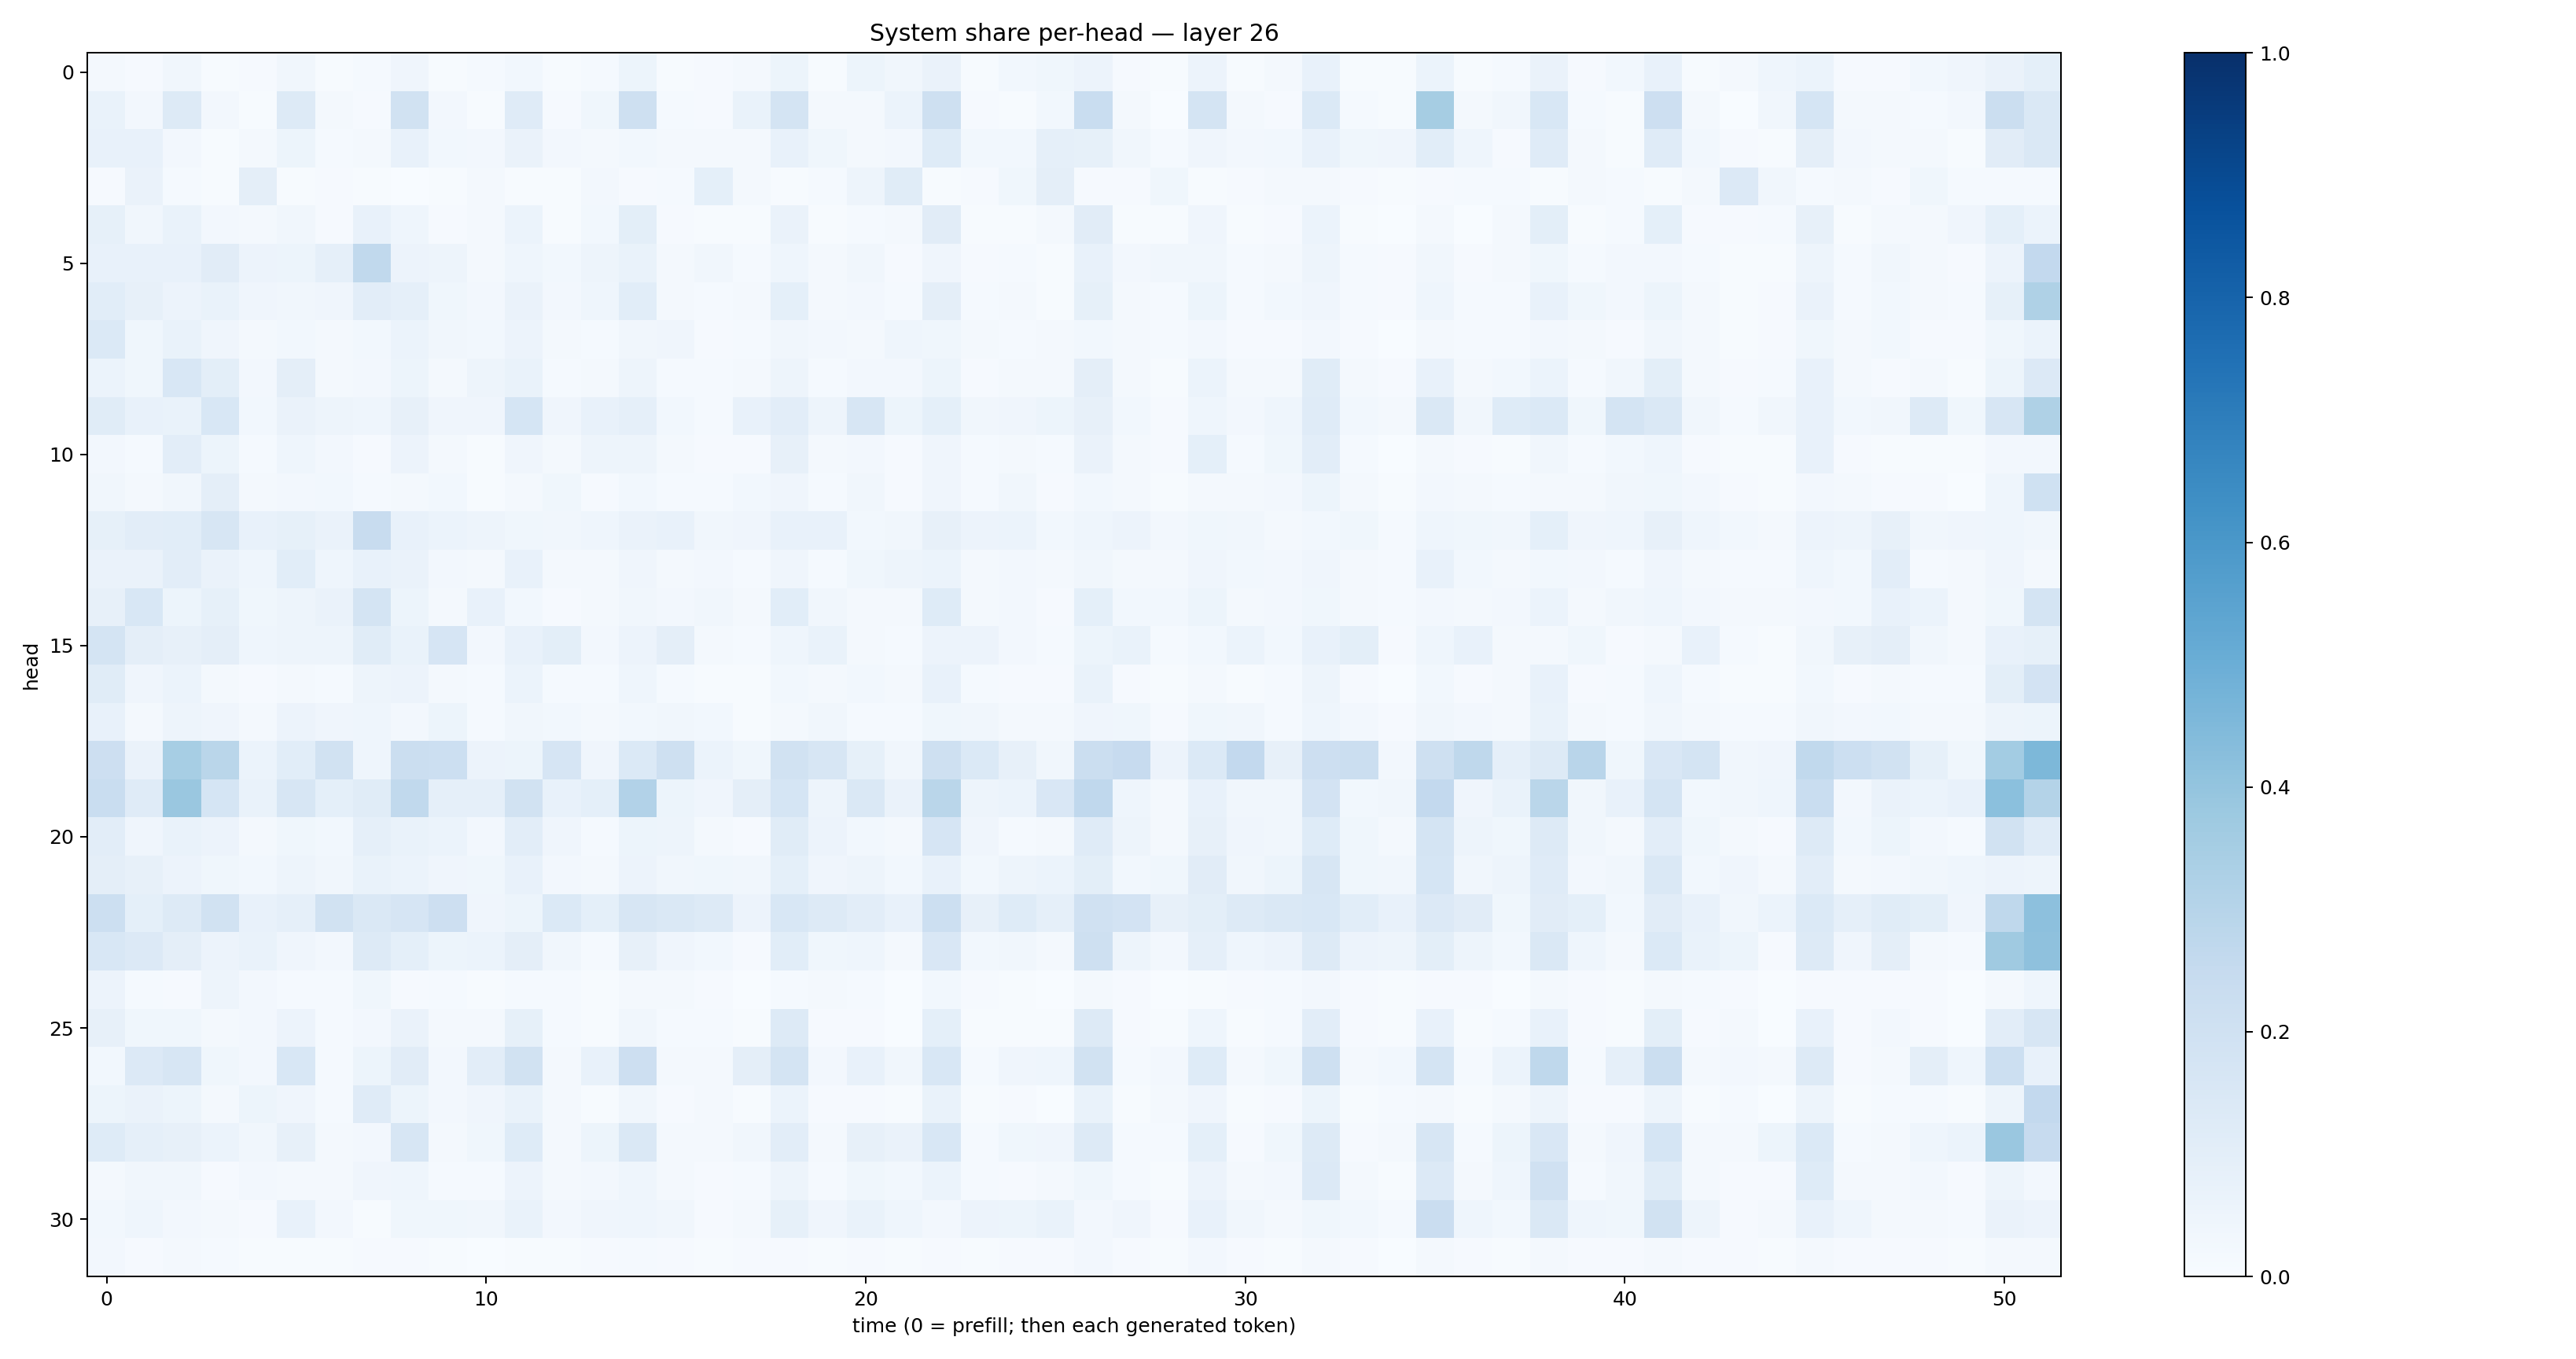

The data file committed next to this chart (first rows):
0.016094064, 0.010295217, 0.0316472, 0.0054782946, 0.008217752, 0.03490284, 0.004799196, 0.012523466, 0.04062928, 0.006159886, 0.011850902, 0.027355377, 0.0044476977, 0.013197897, 0.05390849, 0.005056617, 0.010809255, 0.017863529, 0.05358492, 0.0044546323, 0.051222645, 0.03249308, 0.065349124, 0.006174942
0.0666, 0.02535, 0.127, 0.02535, 0.006437, 0.1261, 0.02076, 0.01064, 0.1927, 0.02507, 0.004168, 0.1209, 0.01132, 0.03711, 0.2058, 0.01473, 0.007855, 0.06731, 0.1795, 0.02112, 0.02124, 0.06065, 0.2059, 0.01151
0.07324, 0.07097, 0.02428, 0.0068, 0.01587, 0.05363, 0.01501, 0.01569, 0.07244, 0.0277, 0.02597, 0.06617, 0.02524, 0.01865, 0.03101, 0.02065, 0.01899, 0.01768, 0.0725, 0.03704, 0.02332, 0.02402, 0.1225, 0.02879
0.01075, 0.06397, 0.01373, 0.005815, 0.09738, 0.004084, 0.009606, 0.006176, 0.003654, 0.00765, 0.02241, 0.004319, 0.007046, 0.02482, 0.01074, 0.01267, 0.09306, 0.02023, 0.004318, 0.01224, 0.05065, 0.1171, 0.0043, 0.008591
0.08233, 0.03216, 0.06854, 0.02375, 0.02044, 0.03401, 0.009173, 0.07574, 0.04388, 0.01153, 0.01953, 0.05971, 0.00738, 0.03055, 0.0998, 0.009765, 0.006391, 0.004885, 0.06327, 0.006855, 0.0118, 0.02129, 0.1132, 0.005386
0.07232, 0.07252, 0.07447, 0.1096, 0.05515, 0.0539, 0.086, 0.2624, 0.05616, 0.04704, 0.01913, 0.04465, 0.02948, 0.0478, 0.07018, 0.02228, 0.03357, 0.01537, 0.04651, 0.01714, 0.03425, 0.009773, 0.04049, 0.01155
0.1085, 0.07875, 0.0561, 0.0701, 0.04015, 0.0317, 0.03951, 0.104, 0.08639, 0.03857, 0.02622, 0.06297, 0.02593, 0.04579, 0.1074, 0.02273, 0.01454, 0.01976, 0.09019, 0.01963, 0.02638, 0.01287, 0.09491, 0.01419
0.1375, 0.03637, 0.0675, 0.04225, 0.019, 0.02822, 0.02135, 0.03082, 0.06221, 0.03475, 0.02735, 0.05851, 0.01597, 0.01344, 0.03301, 0.03908, 0.008099, 0.01345, 0.03156, 0.02383, 0.02033, 0.04304, 0.037, 0.02312
0.06188, 0.03892, 0.1538, 0.09965, 0.02345, 0.09661, 0.02019, 0.02421, 0.05099, 0.02174, 0.04973, 0.06666, 0.01364, 0.02032, 0.04833, 0.0128, 0.01231, 0.02167, 0.04814, 0.01217, 0.02517, 0.02545, 0.05277, 0.009565
0.1146, 0.07808, 0.06987, 0.1531, 0.03053, 0.06282, 0.0489, 0.04417, 0.07893, 0.04147, 0.04084, 0.1702, 0.04138, 0.07265, 0.08595, 0.03116, 0.01376, 0.07474, 0.1053, 0.04744, 0.1629, 0.0541, 0.09116, 0.03385
0.02628, 0.01294, 0.103, 0.05463, 0.01447, 0.0458, 0.02352, 0.009241, 0.05784, 0.02301, 0.005635, 0.04099, 0.02304, 0.04844, 0.04821, 0.01959, 0.009441, 0.01037, 0.08098, 0.01986, 0.0272, 0.01092, 0.03982, 0.01297
0.03243, 0.02265, 0.03279, 0.09615, 0.01706, 0.02554, 0.03092, 0.01202, 0.02248, 0.02829, 0.005791, 0.01837, 0.03704, 0.008519, 0.02755, 0.01457, 0.01255, 0.02871, 0.04179, 0.0141, 0.03418, 0.008772, 0.04258, 0.01303
0.08275, 0.1044, 0.1069, 0.1563, 0.07222, 0.08329, 0.0659, 0.2388, 0.07104, 0.06041, 0.04921, 0.03766, 0.03453, 0.04634, 0.06631, 0.07711, 0.03318, 0.04135, 0.0754, 0.07558, 0.03029, 0.03203, 0.07822, 0.05639
0.06349, 0.06454, 0.104, 0.06508, 0.04541, 0.1065, 0.0453, 0.07633, 0.06517, 0.02712, 0.023, 0.07766, 0.02149, 0.02129, 0.04288, 0.02244, 0.02432, 0.013, 0.0402, 0.01334, 0.03897, 0.04941, 0.06059, 0.01786
0.08098, 0.1524, 0.05182, 0.08349, 0.03853, 0.05031, 0.06269, 0.1739, 0.05297, 0.0172, 0.07169, 0.02837, 0.01104, 0.02319, 0.0323, 0.02508, 0.03377, 0.01611, 0.1055, 0.03235, 0.02193, 0.01978, 0.1229, 0.01793
0.1724, 0.09693, 0.07829, 0.09648, 0.04618, 0.04789, 0.04903, 0.1139, 0.06839, 0.1667, 0.02353, 0.0759, 0.1014, 0.02586, 0.05821, 0.09593, 0.01606, 0.012, 0.04444, 0.06963, 0.02054, 0.01238, 0.05624, 0.05651
0.1154, 0.041, 0.06107, 0.01938, 0.009663, 0.01714, 0.01234, 0.05, 0.05654, 0.02266, 0.01236, 0.05885, 0.01537, 0.01338, 0.04508, 0.01329, 0.006397, 0.004844, 0.02832, 0.01829, 0.02958, 0.01961, 0.07808, 0.01352
0.07215, 0.01915, 0.04698, 0.03988, 0.01593, 0.05659, 0.042, 0.0459, 0.02596, 0.05383, 0.01172, 0.03229, 0.03099, 0.02268, 0.03056, 0.03172, 0.02816, 0.007748, 0.02014, 0.03179, 0.0142, 0.01469, 0.03897, 0.03214
0.2147, 0.06332, 0.3469, 0.2877, 0.06224, 0.108, 0.1941, 0.04618, 0.2203, 0.2176, 0.05786, 0.05149, 0.1663, 0.04161, 0.1396, 0.206, 0.05961, 0.0371, 0.1898, 0.1618, 0.08485, 0.03457, 0.2076, 0.1369
0.2342, 0.1201, 0.3835, 0.1696, 0.06671, 0.1583, 0.09338, 0.1144, 0.2623, 0.08832, 0.08804, 0.1933, 0.07073, 0.09088, 0.3095, 0.05344, 0.04106, 0.09436, 0.1704, 0.05027, 0.1479, 0.06466, 0.2868, 0.04924
0.1023, 0.04128, 0.0678, 0.05559, 0.02291, 0.03539, 0.0282, 0.08743, 0.06712, 0.06141, 0.02408, 0.1045, 0.04025, 0.01364, 0.05156, 0.0494, 0.01659, 0.01041, 0.1149, 0.05557, 0.02955, 0.0189, 0.1666, 0.04031
0.09709, 0.08095, 0.05833, 0.03554, 0.02922, 0.04842, 0.0318, 0.06675, 0.06144, 0.04249, 0.03852, 0.07167, 0.02473, 0.02263, 0.05656, 0.03469, 0.03768, 0.03295, 0.0903, 0.04046, 0.04739, 0.02856, 0.07327, 0.02891
0.2173, 0.09374, 0.126, 0.1943, 0.07135, 0.08629, 0.1932, 0.1463, 0.1667, 0.2116, 0.03964, 0.05081, 0.1395, 0.09047, 0.163, 0.1412, 0.1279, 0.05724, 0.1553, 0.1315, 0.1033, 0.07449, 0.2156, 0.08168
0.1541, 0.1363, 0.09409, 0.05585, 0.06693, 0.03999, 0.02549, 0.1302, 0.09222, 0.05183, 0.06136, 0.0962, 0.03297, 0.01178, 0.07895, 0.04224, 0.02851, 0.0117, 0.1088, 0.0356, 0.04311, 0.01926, 0.1519, 0.0296
0.05564, 0.01196, 0.01077, 0.04923, 0.02383, 0.0126, 0.01364, 0.03586, 0.01149, 0.01529, 0.005871, 0.01399, 0.01324, 0.006467, 0.019, 0.01833, 0.009353, 0.003553, 0.01426, 0.01768, 0.01376, 0.002701, 0.02807, 0.009665
0.08049, 0.03746, 0.03822, 0.01798, 0.02565, 0.05698, 0.01191, 0.02545, 0.06444, 0.01771, 0.02149, 0.08539, 0.01433, 0.006799, 0.03161, 0.0126, 0.0142, 0.006781, 0.1306, 0.0111, 0.009986, 0.003126, 0.09189, 0.006936
0.02845, 0.1362, 0.1631, 0.0352, 0.02587, 0.1526, 0.012, 0.05447, 0.1125, 0.02594, 0.1031, 0.1924, 0.01749, 0.07098, 0.2119, 0.02151, 0.02304, 0.09392, 0.1771, 0.02567, 0.07671, 0.03471, 0.1556, 0.01209
0.05394, 0.06479, 0.05213, 0.02169, 0.05112, 0.03992, 0.01172, 0.1198, 0.05251, 0.02501, 0.04216, 0.06794, 0.01933, 0.005053, 0.03257, 0.008991, 0.02202, 0.006082, 0.06048, 0.01074, 0.009285, 0.003913, 0.06952, 0.007488
0.1214, 0.08896, 0.08076, 0.0623, 0.03223, 0.07914, 0.01645, 0.02552, 0.1594, 0.01744, 0.03867, 0.1243, 0.01757, 0.051, 0.148, 0.01585, 0.01974, 0.03489, 0.1018, 0.01571, 0.08146, 0.06575, 0.1549, 0.01261
0.01808, 0.03353, 0.03235, 0.01012, 0.02479, 0.01728, 0.0167, 0.0393, 0.04648, 0.01498, 0.01391, 0.05836, 0.01682, 0.02485, 0.04498, 0.01784, 0.01072, 0.01336, 0.04824, 0.01406, 0.03865, 0.02779, 0.05978, 0.01469
0.02958, 0.04318, 0.02529, 0.02253, 0.009294, 0.07371, 0.02651, 0.006432, 0.03834, 0.03646, 0.03235, 0.06673, 0.02488, 0.04122, 0.04399, 0.03364, 0.01065, 0.02321, 0.08358, 0.04177, 0.06837, 0.04677, 0.02678, 0.05598
0.02575, 0.00871, 0.01887, 0.01199, 0.005669, 0.00697, 0.005715, 0.009063, 0.009703, 0.007427, 0.002702, 0.006456, 0.006827, 0.01008, 0.01341, 0.01032, 0.00523, 0.008779, 0.01031, 0.007047, 0.008533, 0.00602, 0.01076, 0.006143
